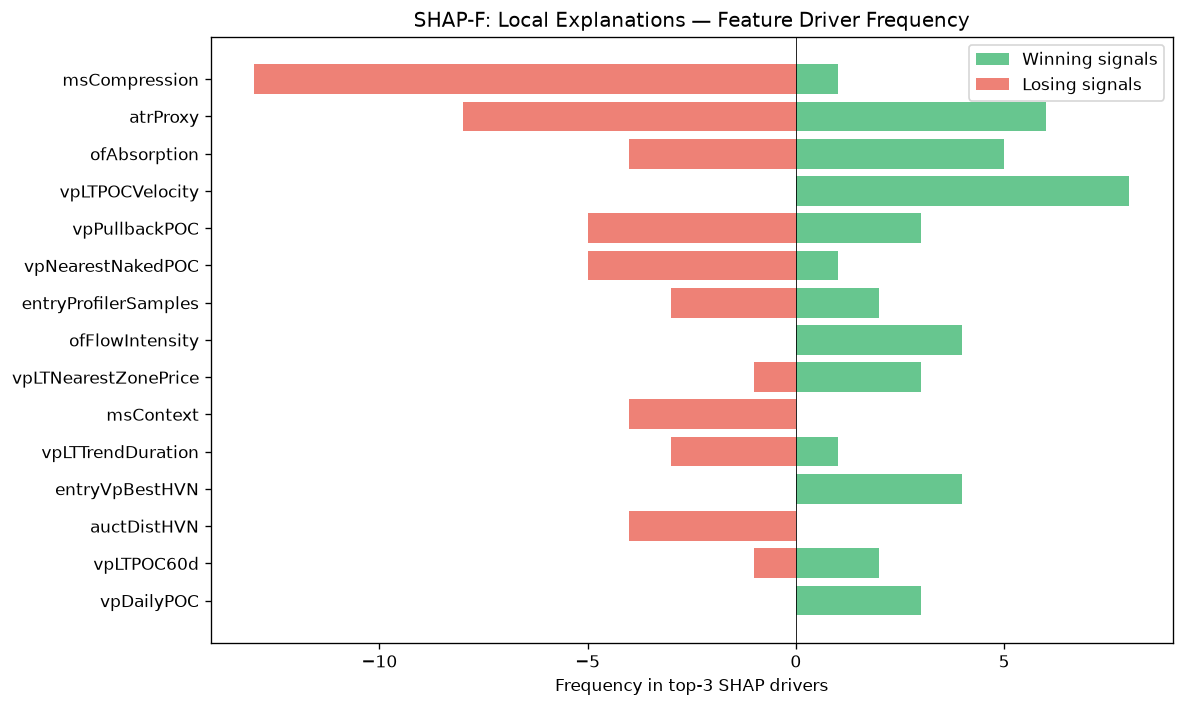

The table this chart was drawn from, first rows:
feature, win_top3_freq, lose_top3_freq, total_top3_freq, win_bias
msCompression, 1, 13, 14, 0.07143
atrProxy, 6, 8, 14, 0.4286
ofAbsorption, 5, 4, 9, 0.5556
vpLTPOCVelocity, 8, 0, 8, 1
vpPullbackPOC, 3, 5, 8, 0.375
vpNearestNakedPOC, 1, 5, 6, 0.1667
entryProfilerSamples, 2, 3, 5, 0.4
ofFlowIntensity, 4, 0, 4, 1
vpLTNearestZonePrice, 3, 1, 4, 0.75
msContext, 0, 4, 4, 0.0
vpLTTrendDuration, 1, 3, 4, 0.25
entryVpBestHVN, 4, 0, 4, 1
auctDistHVN, 0, 4, 4, 0.0
vpLTPOC60d, 2, 1, 3, 0.6667
vpDailyPOC, 3, 0, 3, 1
vpLTPOCAcceleration, 3, 0, 3, 1
liqSessionLiq, 3, 0, 3, 1
auctMajorHVN, 2, 1, 3, 0.6667
auctExpReward, 0, 3, 3, 0.0
entryVpThinnessRatio, 2, 0, 2, 1
liqPremDisc, 2, 0, 2, 1
avgSpread, 0, 2, 2, 0.0
msTickImbalance, 1, 0, 1, 1
vpLTMajorHVNPrice, 1, 0, 1, 1
entryVpDevPOCDir, 0, 1, 1, 0.0
auctMajorLVN, 1, 0, 1, 1
vpVAOverlapRatio, 0, 1, 1, 0.0
spreadToATR, 1, 0, 1, 1
vpCompVAL, 0, 1, 1, 0.0
vpBestHVN, 1, 0, 1, 1
